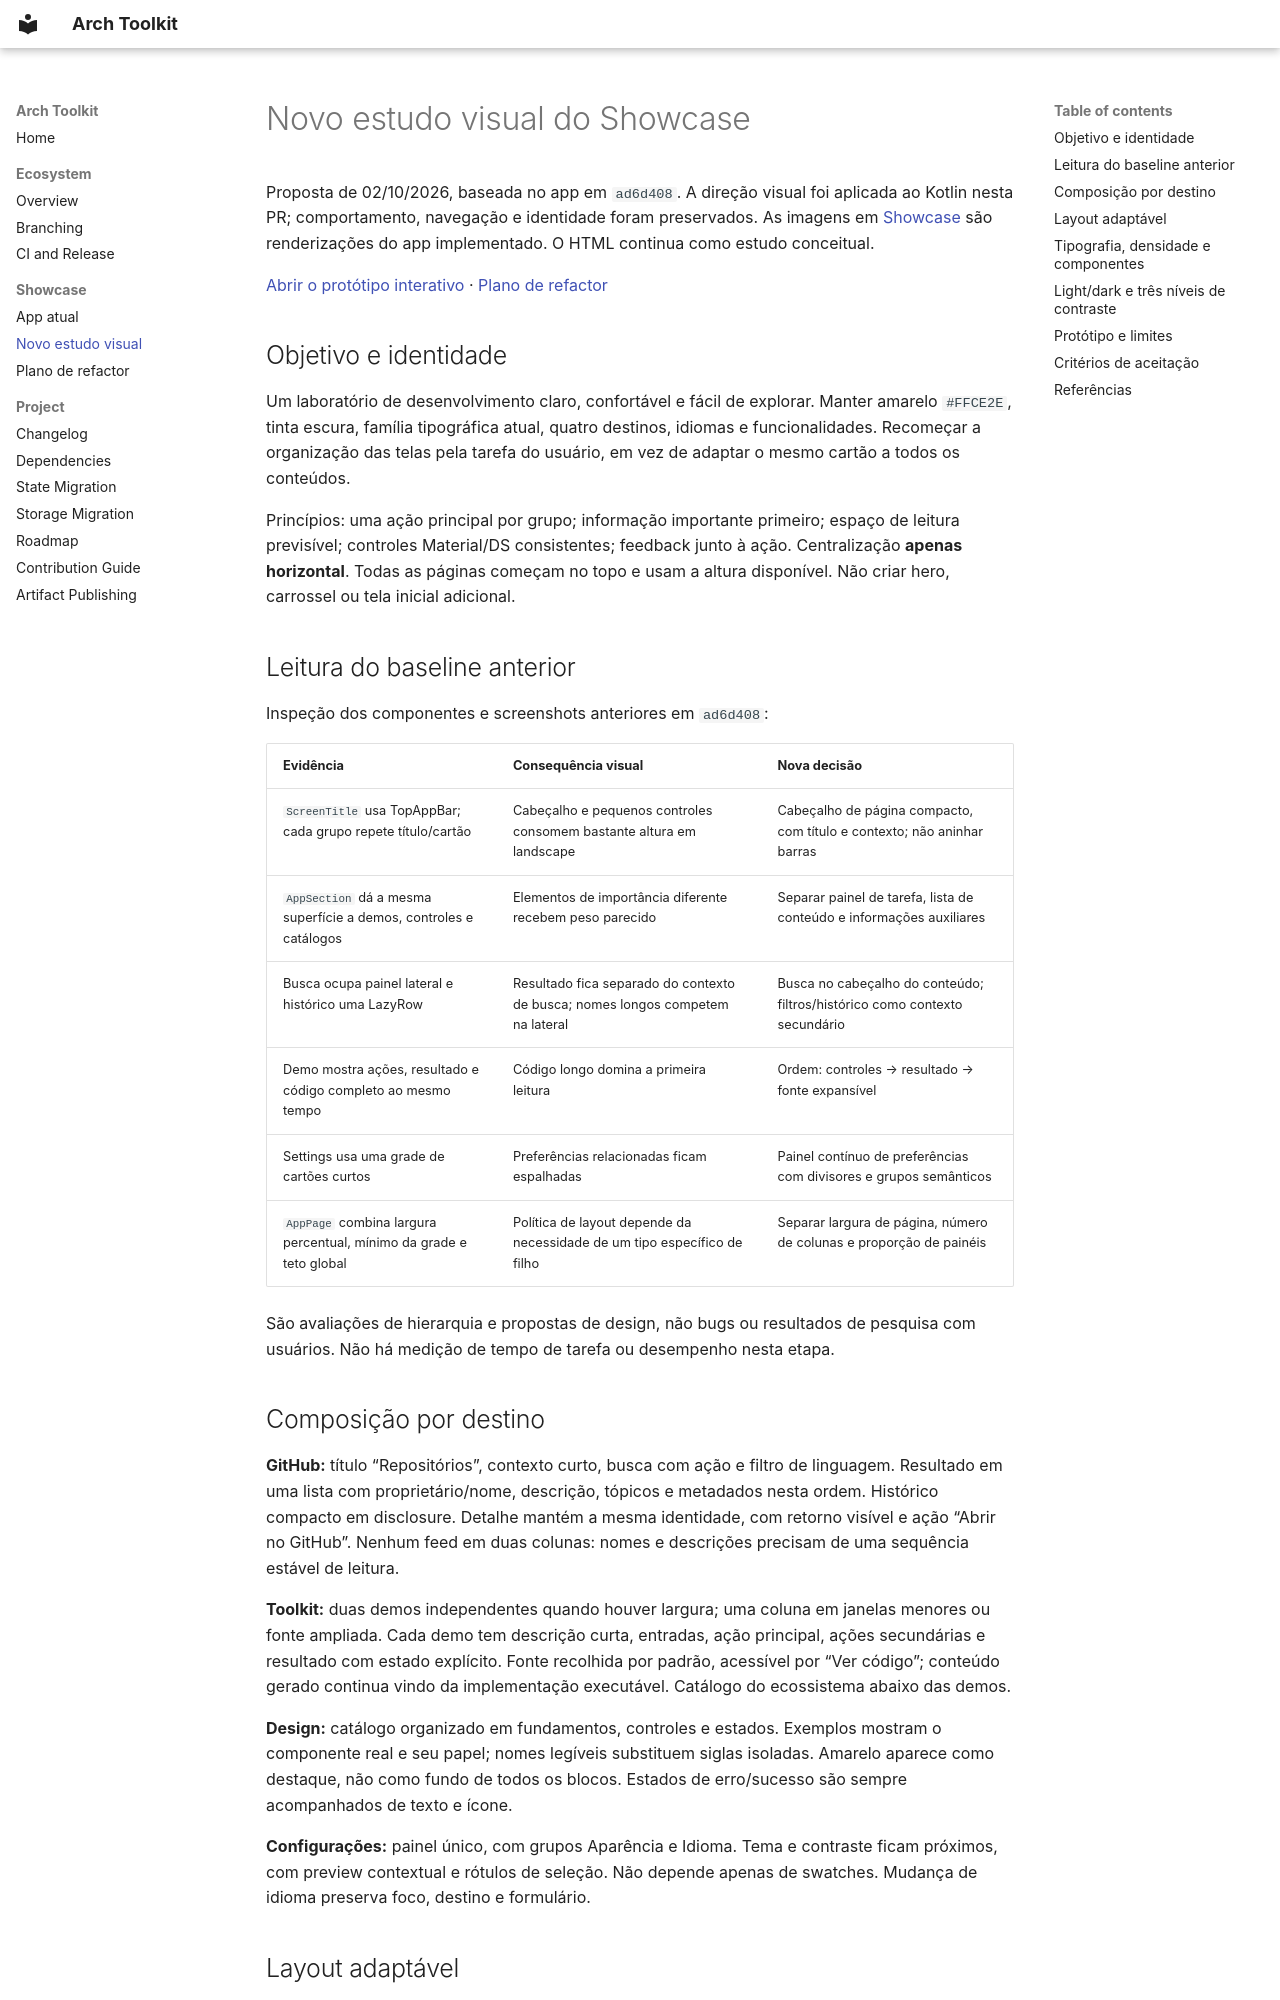

repository: matheus-corregiari/arch-toolkit · page: showcase-visual-study/index.html · generator: mkdocs

# Novo estudo visual do Showcase

Proposta de 02/10/2026, baseada no app em `ad6d408`. A direção visual foi aplicada ao Kotlin nesta PR; comportamento, navegação e
identidade foram preservados. As imagens em [Showcase](showcase.md) são renderizações
do app implementado. O HTML continua como estudo conceitual.

[Abrir o protótipo interativo](assets/showcase-next.html) · [Plano de refactor](showcase-refactor.md)

## Objetivo e identidade

Um laboratório de desenvolvimento claro, confortável e fácil de explorar.
Manter amarelo `#FFCE2E`, tinta escura, família tipográfica atual, quatro destinos,
idiomas e funcionalidades. Recomeçar a organização das telas pela tarefa do
usuário, em vez de adaptar o mesmo cartão a todos os conteúdos.

Princípios: uma ação principal por grupo; informação importante primeiro; espaço
de leitura previsível; controles Material/DS consistentes; feedback junto à ação.
Centralização **apenas horizontal**. Todas as páginas começam no topo e usam a
altura disponível. Não criar hero, carrossel ou tela inicial adicional.

## Leitura do baseline anterior

Inspeção dos componentes e screenshots anteriores em `ad6d408`:

| Evidência | Consequência visual | Nova decisão |
| --- | --- | --- |
| `ScreenTitle` usa TopAppBar; cada grupo repete título/cartão | Cabeçalho e pequenos controles consomem bastante altura em landscape | Cabeçalho de página compacto, com título e contexto; não aninhar barras |
| `AppSection` dá a mesma superfície a demos, controles e catálogos | Elementos de importância diferente recebem peso parecido | Separar painel de tarefa, lista de conteúdo e informações auxiliares |
| Busca ocupa painel lateral e histórico uma LazyRow | Resultado fica separado do contexto de busca; nomes longos competem na lateral | Busca no cabeçalho do conteúdo; filtros/histórico como contexto secundário |
| Demo mostra ações, resultado e código completo ao mesmo tempo | Código longo domina a primeira leitura | Ordem: controles → resultado → fonte expansível |
| Settings usa uma grade de cartões curtos | Preferências relacionadas ficam espalhadas | Painel contínuo de preferências com divisores e grupos semânticos |
| `AppPage` combina largura percentual, mínimo da grade e teto global | Política de layout depende da necessidade de um tipo específico de filho | Separar largura de página, número de colunas e proporção de painéis |

São avaliações de hierarquia e propostas de design, não bugs ou resultados de
pesquisa com usuários. Não há medição de tempo de tarefa ou desempenho nesta etapa.

## Composição por destino

**GitHub:** título “Repositórios”, contexto curto, busca com ação e filtro de
linguagem. Resultado em uma lista com proprietário/nome, descrição, tópicos e
metadados nesta ordem. Histórico compacto em disclosure. Detalhe mantém a mesma
identidade, com retorno visível e ação “Abrir no GitHub”. Nenhum feed em duas
colunas: nomes e descrições precisam de uma sequência estável de leitura.

**Toolkit:** duas demos independentes quando houver largura; uma coluna em
janelas menores ou fonte ampliada. Cada demo tem descrição curta, entradas,
ação principal, ações secundárias e resultado com estado explícito. Fonte
recolhida por padrão, acessível por “Ver código”; conteúdo gerado continua vindo
da implementação executável. Catálogo do ecossistema abaixo das demos.

**Design:** catálogo organizado em fundamentos, controles e estados. Exemplos
mostram o componente real e seu papel; nomes legíveis substituem siglas isoladas.
Amarelo aparece como destaque, não como fundo de todos os blocos. Estados de
erro/sucesso são sempre acompanhados de texto e ícone.

**Configurações:** painel único, com grupos Aparência e Idioma. Tema e contraste
ficam próximos, com preview contextual e rótulos de seleção. Não depende apenas
de swatches. Mudança de idioma preserva foco, destino e formulário.
